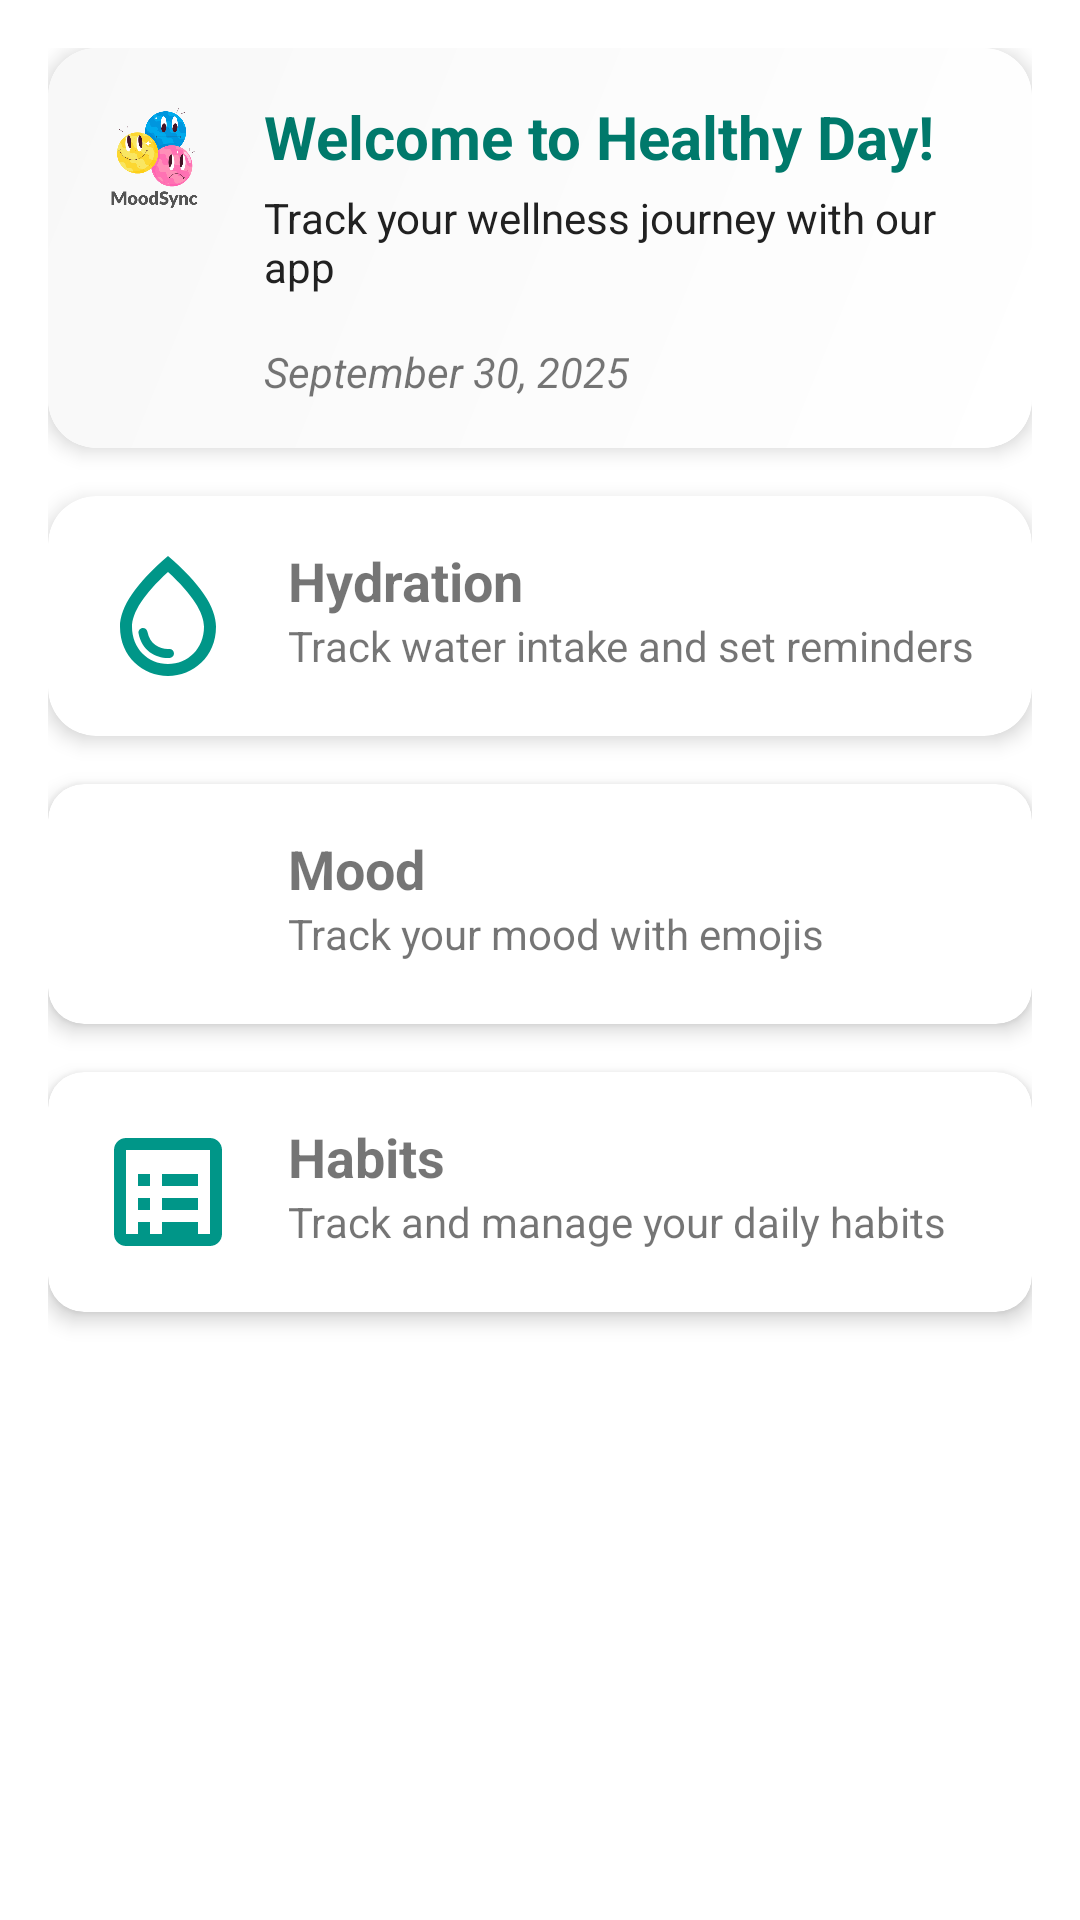

Write the Android layout XML for this screen, with the resource values it uses.
<!-- AndroidManifest.xml: application theme AppTheme -->
<!-- res/layout/fragment_home.xml -->
<?xml version="1.0" encoding="utf-8"?>
<androidx.core.widget.NestedScrollView xmlns:android="http://schemas.android.com/apk/res/android"
    xmlns:app="http://schemas.android.com/apk/res-auto"
    android:layout_width="match_parent"
    android:layout_height="match_parent"
    android:fillViewport="true">

    <androidx.constraintlayout.widget.ConstraintLayout
        android:layout_width="match_parent"
        android:layout_height="match_parent"
        android:padding="16dp">

        <androidx.cardview.widget.CardView
            android:id="@+id/cvHeader"
            android:layout_width="0dp"
            android:layout_height="wrap_content"
            app:cardCornerRadius="16dp"
            app:cardElevation="4dp"
            android:layout_marginBottom="16dp"
            app:layout_constraintEnd_toEndOf="parent"
            app:layout_constraintStart_toStartOf="parent"
            app:layout_constraintTop_toTopOf="parent">
            
            <androidx.constraintlayout.widget.ConstraintLayout
                android:layout_width="match_parent"
                android:layout_height="wrap_content"
                android:background="@drawable/card_gradient_background"
                android:padding="16dp">
                
                <ImageView
                    android:id="@+id/ivHeaderLogo"
                    android:layout_width="40dp"
                    android:layout_height="40dp"
                    android:src="@drawable/moodsync"
                    app:layout_constraintStart_toStartOf="parent"
                    app:layout_constraintTop_toTopOf="parent"
                    android:contentDescription="@string/app_name" />

                <TextView
                    android:id="@+id/tvWelcomeMessage"
                    android:layout_width="0dp"
                    android:layout_height="wrap_content"
                    android:layout_marginStart="16dp"
                    android:text="Welcome to Healthy Day!"
                    android:textColor="@color/colorPrimaryDark"
                    android:textSize="20sp"
                    android:textStyle="bold"
                    app:layout_constraintEnd_toEndOf="parent"
                    app:layout_constraintStart_toEndOf="@+id/ivHeaderLogo"
                    app:layout_constraintTop_toTopOf="@+id/ivHeaderLogo" />

                <TextView
                    android:id="@+id/tvHomeDescription"
                    android:layout_width="0dp"
                    android:layout_height="wrap_content"
                    android:layout_marginTop="4dp"
                    android:text="Track your wellness journey with our app"
                    android:textColor="@color/textColorPrimary"
                    app:layout_constraintEnd_toEndOf="parent"
                    app:layout_constraintStart_toStartOf="@+id/tvWelcomeMessage"
                    app:layout_constraintTop_toBottomOf="@+id/tvWelcomeMessage" />
                    
                <TextView
                    android:id="@+id/tvDate"
                    android:layout_width="wrap_content"
                    android:layout_height="wrap_content"
                    android:layout_marginTop="16dp"
                    android:text="September 30, 2025"
                    android:textStyle="italic"
                    app:layout_constraintStart_toStartOf="@+id/tvHomeDescription"
                    app:layout_constraintTop_toBottomOf="@+id/tvHomeDescription" />
                
            </androidx.constraintlayout.widget.ConstraintLayout>
        </androidx.cardview.widget.CardView>

        <androidx.cardview.widget.CardView
            android:id="@+id/cardHydration"
            android:layout_width="0dp"
            android:layout_height="wrap_content"
            android:layout_marginTop="16dp"
            android:clickable="true"
            android:focusable="true"
            android:foreground="?android:attr/selectableItemBackground"
            app:cardCornerRadius="16dp"
            app:cardElevation="4dp"
            app:layout_constraintEnd_toEndOf="parent"
            app:layout_constraintStart_toStartOf="parent"
            app:layout_constraintTop_toBottomOf="@+id/cvHeader">

            <androidx.constraintlayout.widget.ConstraintLayout
                android:layout_width="match_parent"
                android:layout_height="wrap_content"
                android:padding="16dp">

                <ImageView
                    android:id="@+id/ivHydration"
                    android:layout_width="48dp"
                    android:layout_height="48dp"
                    android:src="@drawable/ic_hydration"
                    android:tint="@color/colorPrimary"
                    app:layout_constraintBottom_toBottomOf="parent"
                    app:layout_constraintStart_toStartOf="parent"
                    app:layout_constraintTop_toTopOf="parent" />

                <TextView
                    android:id="@+id/tvHydrationTitle"
                    android:layout_width="0dp"
                    android:layout_height="wrap_content"
                    android:layout_marginStart="16dp"
                    android:text="@string/title_hydration"
                    android:textSize="18sp"
                    android:textStyle="bold"
                    app:layout_constraintEnd_toEndOf="parent"
                    app:layout_constraintStart_toEndOf="@+id/ivHydration"
                    app:layout_constraintTop_toTopOf="parent" />

                <TextView
                    android:id="@+id/tvHydrationDescription"
                    android:layout_width="0dp"
                    android:layout_height="wrap_content"
                    android:layout_marginStart="16dp"
                    android:text="Track water intake and set reminders"
                    app:layout_constraintEnd_toEndOf="parent"
                    app:layout_constraintStart_toEndOf="@+id/ivHydration"
                    app:layout_constraintTop_toBottomOf="@+id/tvHydrationTitle" />

            </androidx.constraintlayout.widget.ConstraintLayout>
        </androidx.cardview.widget.CardView>

        <androidx.cardview.widget.CardView
            android:id="@+id/cardMood"
            android:layout_width="0dp"
            android:layout_height="wrap_content"
            android:layout_marginTop="16dp"
            android:clickable="true"
            android:focusable="true"
            android:foreground="?android:attr/selectableItemBackground"
            app:cardCornerRadius="12dp"
            app:cardElevation="4dp"
            app:layout_constraintEnd_toEndOf="parent"
            app:layout_constraintStart_toStartOf="parent"
            app:layout_constraintTop_toBottomOf="@+id/cardHydration">

            <androidx.constraintlayout.widget.ConstraintLayout
                android:layout_width="match_parent"
                android:layout_height="wrap_content"
                android:padding="16dp">

                <ImageView
                    android:id="@+id/ivMood"
                    android:layout_width="48dp"
                    android:layout_height="48dp"
                    android:src="@drawable/ic_mood"
                    android:tint="@color/colorPrimary"
                    app:layout_constraintBottom_toBottomOf="parent"
                    app:layout_constraintStart_toStartOf="parent"
                    app:layout_constraintTop_toTopOf="parent" />

                <TextView
                    android:id="@+id/tvMoodTitle"
                    android:layout_width="0dp"
                    android:layout_height="wrap_content"
                    android:layout_marginStart="16dp"
                    android:text="@string/title_mood"
                    android:textSize="18sp"
                    android:textStyle="bold"
                    app:layout_constraintEnd_toEndOf="parent"
                    app:layout_constraintStart_toEndOf="@+id/ivMood"
                    app:layout_constraintTop_toTopOf="parent" />

                <TextView
                    android:id="@+id/tvMoodDescription"
                    android:layout_width="0dp"
                    android:layout_height="wrap_content"
                    android:layout_marginStart="16dp"
                    android:text="Track your mood with emojis"
                    app:layout_constraintEnd_toEndOf="parent"
                    app:layout_constraintStart_toEndOf="@+id/ivMood"
                    app:layout_constraintTop_toBottomOf="@+id/tvMoodTitle" />

            </androidx.constraintlayout.widget.ConstraintLayout>
        </androidx.cardview.widget.CardView>

        <androidx.cardview.widget.CardView
            android:id="@+id/cardHabits"
            android:layout_width="0dp"
            android:layout_height="wrap_content"
            android:layout_marginTop="16dp"
            android:clickable="true"
            android:focusable="true"
            android:foreground="?android:attr/selectableItemBackground"
            app:cardCornerRadius="12dp"
            app:cardElevation="4dp"
            app:layout_constraintEnd_toEndOf="parent"
            app:layout_constraintStart_toStartOf="parent"
            app:layout_constraintTop_toBottomOf="@+id/cardMood">

            <androidx.constraintlayout.widget.ConstraintLayout
                android:layout_width="match_parent"
                android:layout_height="wrap_content"
                android:padding="16dp">

                <ImageView
                    android:id="@+id/ivHabits"
                    android:layout_width="48dp"
                    android:layout_height="48dp"
                    android:src="@drawable/ic_habits"
                    android:tint="@color/colorPrimary"
                    app:layout_constraintBottom_toBottomOf="parent"
                    app:layout_constraintStart_toStartOf="parent"
                    app:layout_constraintTop_toTopOf="parent" />

                <TextView
                    android:id="@+id/tvHabitsTitle"
                    android:layout_width="0dp"
                    android:layout_height="wrap_content"
                    android:layout_marginStart="16dp"
                    android:text="Habits"
                    android:textSize="18sp"
                    android:textStyle="bold"
                    app:layout_constraintEnd_toEndOf="parent"
                    app:layout_constraintStart_toEndOf="@+id/ivHabits"
                    app:layout_constraintTop_toTopOf="parent" />

                <TextView
                    android:id="@+id/tvHabitsDescription"
                    android:layout_width="0dp"
                    android:layout_height="wrap_content"
                    android:layout_marginStart="16dp"
                    android:text="Track and manage your daily habits"
                    app:layout_constraintEnd_toEndOf="parent"
                    app:layout_constraintStart_toEndOf="@+id/ivHabits"
                    app:layout_constraintTop_toBottomOf="@+id/tvHabitsTitle" />

            </androidx.constraintlayout.widget.ConstraintLayout>
        </androidx.cardview.widget.CardView>

    </androidx.constraintlayout.widget.ConstraintLayout>
</androidx.core.widget.NestedScrollView>
<!-- resources referenced by this layout -->
<resources>
  <color name="colorPrimary">#009688</color>
  <color name="colorPrimaryDark">#00796B</color>
  <color name="textColorPrimary">#212121</color>
  <!-- drawable card_gradient_background (drawable) -->
  <?xml version="1.0" encoding="utf-8"?>
  <shape xmlns:android="http://schemas.android.com/apk/res/android"
      android:shape="rectangle">
      <gradient
          android:startColor="#FFFFFF"
          android:endColor="#F8F8F8"
          android:angle="135"/>
      <corners android:radius="16dp"/>
  </shape>
  <!-- drawable ic_habits (drawable) -->
  <vector xmlns:android="http://schemas.android.com/apk/res/android"
      android:width="24dp"
      android:height="24dp"
      android:viewportWidth="24"
      android:viewportHeight="24">
      <path
          android:fillColor="#3F51B5"
          android:pathData="M19,3H5c-1.1,0 -2,0.9 -2,2v14c0,1.1 0.9,2 2,2h14c1.1,0 2,-0.9 2,-2V5c0,-1.1 -0.9,-2 -2,-2zM19,19H5V5h14v14zM7,9h2v2H7V9zm0,4h2v2H7v-2zm0,4h2v2H7v-2zm4,-8h6v2h-6V9zm0,4h6v2h-6v-2zm0,4h6v2h-6v-2z"/>
  </vector>
  <!-- drawable ic_hydration (drawable) -->
  <vector xmlns:android="http://schemas.android.com/apk/res/android"
      android:width="24dp"
      android:height="24dp"
      android:viewportWidth="24"
      android:viewportHeight="24"
      android:tint="?attr/colorControlNormal">
      <path
          android:fillColor="@android:color/white"
          android:pathData="M12,2c-5.33,4.55 -8,8.48 -8,11.8c0,4.98 3.8,8.2 8,8.2s8,-3.22 8,-8.2C20,10.48 17.33,6.55 12,2zM12,20c-3.35,0 -6,-2.57 -6,-6.2c0,-2.34 1.95,-5.44 6,-9.14c4.05,3.7 6,6.79 6,9.14C18,17.43 15.35,20 12,20zM7.83,14c0.37,0 0.67,0.26 0.74,0.62c0.41,2.22 2.28,2.98 3.64,2.87c0.43,-0.02 0.79,0.32 0.79,0.75c0,0.4 -0.32,0.73 -0.72,0.75c-2.13,0.13 -4.62,-1.09 -5.19,-4.12C7.01,14.42 7.37,14 7.83,14z"/>
  </vector>
  <!-- drawable moodsync: png bitmap (drawable, 43638 bytes) -->
  <string name="app_name">Mood Sync</string>
  <string name="title_hydration">Hydration</string>
  <string name="title_mood">Mood</string>
  <style name="AppTheme" parent="Theme.MaterialComponents.Light.NoActionBar">
          <item name="colorPrimary">@color/colorPrimary</item>
          <item name="colorPrimaryDark">@color/colorPrimaryDark</item>
          <item name="colorAccent">@color/colorAccent</item>
      </style>
  <color name="colorAccent">#FFC107</color>
</resources>
